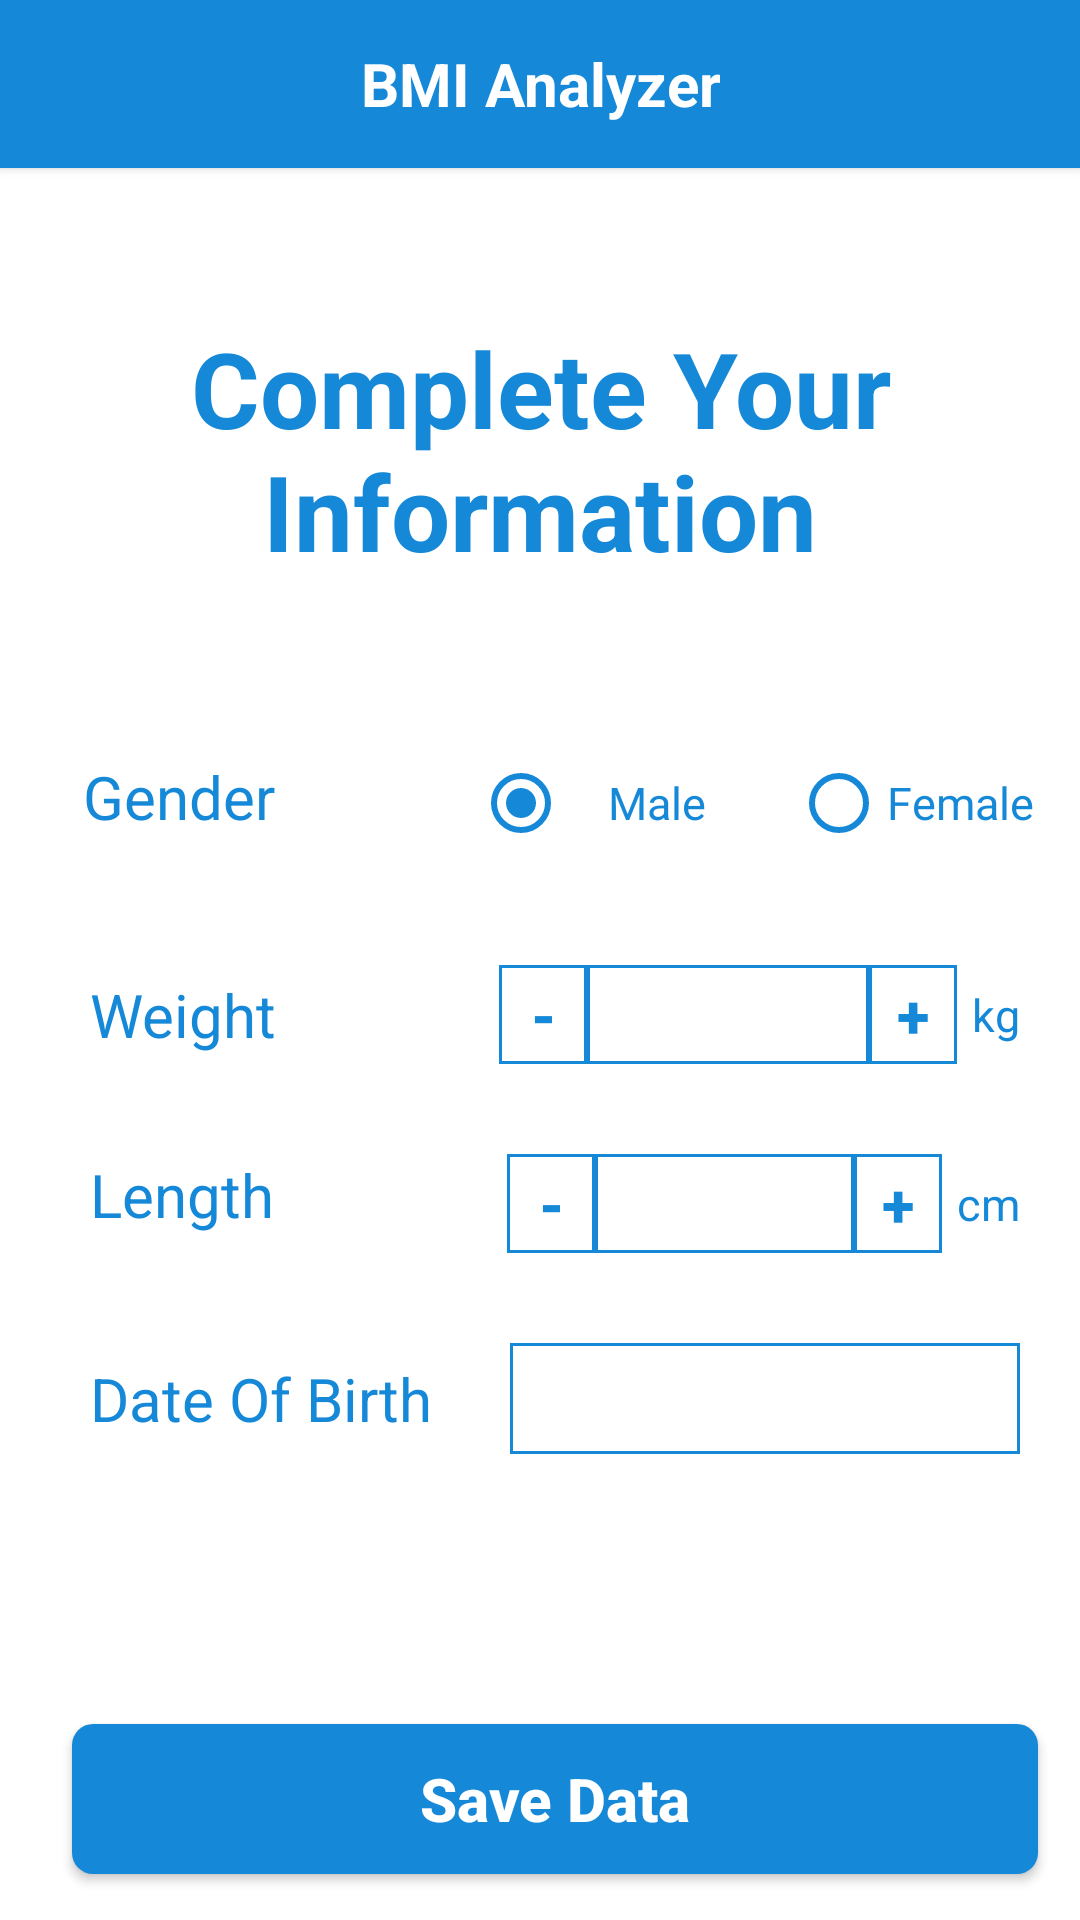

Layout XML and referenced resources for this Android screen:
<!-- AndroidManifest.xml: application theme Theme.AppCompat.Light.NoActionBar -->
<!-- res/layout/activity_complete_info.xml -->
<?xml version="1.0" encoding="utf-8"?>
<LinearLayout xmlns:android="http://schemas.android.com/apk/res/android"
    xmlns:tools="http://schemas.android.com/tools"
    android:layout_width="match_parent"
    android:layout_height="match_parent"
    android:background="@color/white"
    android:layoutDirection="ltr"
    android:orientation="vertical"
    tools:context=".CompleteInfo">

    <include android:id="@+id/toolbar"
        layout="@layout/toolbar" />

    <TextView
        android:layout_width="wrap_content"
        android:layout_height="wrap_content"
        android:layout_gravity="center"
        android:paddingTop="50dp"
        android:text="@string/complete_info"
        android:textColor="@color/blue"
        android:textSize="35sp"
        android:textStyle="bold"
        android:textAlignment="center"
        android:layout_marginBottom="50dp">
    </TextView>


    <RadioGroup
        android:layout_width="365dp"
        android:layout_height="wrap_content"
        android:layout_gravity="center"
        android:layout_marginStart="30dp"
        android:layout_marginEnd="20dp"
        android:layout_marginBottom="30dp"
        android:checkedButton="@id/Male"
        android:orientation="horizontal"
        android:theme="@style/RadioButtonStyle"
        tools:ignore="UselessParent">

        <TextView
            android:layout_width="85dp"
            android:layout_height="wrap_content"
            android:layout_marginStart="20dp"
            android:layout_marginEnd="45dp"
            android:text="@string/gender"
            android:textColor="@color/blue"
            android:textSize="20sp" />

        <RadioButton
            android:id="@+id/Male"
            android:layout_width="91dp"
            android:layout_height="wrap_content"
            android:layout_marginEnd="15dp"
            android:buttonTint="@color/blue"
            android:checked="true"
            android:gravity="center"
            android:minHeight="48dp"
            android:text="@string/male"
            android:textColor="@color/blue"
            android:textSize="15sp"
            tools:ignore="TextContrastCheck" />

        <RadioButton
            android:id="@+id/Female"
            android:layout_width="wrap_content"
            android:layout_height="wrap_content"
            android:layout_marginEnd="20dp"
            android:buttonTint="@color/blue"
            android:gravity="center"
            android:minHeight="48dp"
            android:text="@string/female"
            android:textColor="@color/blue"
            android:textSize="15sp"
            tools:ignore="TextContrastCheck" />
    </RadioGroup>

    <LinearLayout
        android:layout_width="match_parent"
        android:layout_height="wrap_content"
        android:layout_marginStart="30dp"
        android:layout_marginEnd="20dp"
        android:layout_marginBottom="30dp"
        android:gravity="center"
        android:orientation="horizontal">

        <TextView
            android:layout_width="93dp"
            android:layout_height="wrap_content"
            android:layout_weight="1"
            android:text="@string/weight"
            android:textColor="@color/blue"
            android:textSize="20sp" />

        <LinearLayout
            android:layout_width="109dp"
            android:layout_height="33dp"
            android:layout_weight="1"
            android:background="@drawable/border_style">

            <Button
                android:id="@+id/minus1"
                android:layout_width="wrap_content"
                android:layout_height="wrap_content"
                android:layout_weight="1"
                android:background="@drawable/border_style"
                android:text="@string/minus"
                android:textColor="@color/blue"
                android:textSize="20sp"
                android:textStyle="bold" />

            <EditText
                android:id="@+id/weight"
                android:layout_width="wrap_content"
                android:layout_height="match_parent"
                android:layout_weight="1"
                android:background="@drawable/border_style"
                android:ems="10"
                android:inputType="numberDecimal"
                android:textSize="20sp"
                />

            <Button
                android:id="@+id/plus1"
                android:layout_width="wrap_content"
                android:layout_height="wrap_content"
                android:layout_weight="1"
                android:background="@drawable/border_style"
                android:text="@string/plus"
                android:textColor="@color/blue"
                android:textSize="20sp"
                android:textStyle="bold" />
        </LinearLayout>

        <TextView
            android:layout_width="wrap_content"
            android:layout_height="wrap_content"
            android:layout_marginStart="5dp"
            android:text="@string/kg"
            android:textColor="@color/blue"
            android:textSize="15sp">
        </TextView>
    </LinearLayout>



    <LinearLayout
        android:layout_width="match_parent"
        android:layout_height="wrap_content"
        android:layout_marginStart="30dp"
        android:layout_marginEnd="20dp"
        android:layout_marginBottom="30dp"
        android:gravity="center"
        android:orientation="horizontal">

        <TextView
            android:layout_width="103dp"
            android:layout_height="33dp"
            android:layout_weight="1"
            android:text="@string/length"
            android:textColor="@color/blue"
            android:textSize="20sp" />

        <LinearLayout
            android:layout_width="109dp"
            android:layout_height="33dp"
            android:layout_weight="1"
            android:background="@drawable/border_style">

            <Button
                android:id="@+id/minus2"
                android:layout_width="wrap_content"
                android:layout_height="wrap_content"
                android:layout_weight="1"
                android:background="@drawable/border_style"
                android:text="@string/minus"
                android:textColor="@color/blue"
                android:textSize="20sp"
                android:textStyle="bold" />

            <EditText
                android:id="@+id/length"
                android:layout_width="wrap_content"
                android:layout_height="match_parent"
                android:layout_weight="1"
                android:background="@drawable/border_style"
                android:ems="10"
                android:inputType="numberDecimal"
                android:textSize="20sp"
                />

            <Button
                android:id="@+id/plus2"
                android:layout_width="wrap_content"
                android:layout_height="wrap_content"
                android:layout_weight="1"
                android:background="@drawable/border_style"
                android:text="@string/plus"
                android:textColor="@color/blue"
                android:textSize="20sp"
                android:textStyle="bold" />
        </LinearLayout>

        <TextView
            android:layout_width="wrap_content"
            android:layout_height="wrap_content"
            android:layout_marginStart="5dp"
            android:text="@string/cm"
            android:textColor="@color/blue"
            android:textSize="15sp">
        </TextView>
    </LinearLayout>


    <LinearLayout
        android:layout_width="match_parent"
        android:layout_height="wrap_content"
        android:layout_marginStart="30dp"
        android:layout_marginEnd="20dp"
        android:layout_marginBottom="30dp"
        android:gravity="center"
        android:orientation="horizontal">

        <TextView
            android:layout_width="140dp"
            android:layout_height="wrap_content"
            android:layout_weight="1"
            android:text="@string/date_OB"
            android:textColor="@color/blue"
            android:textSize="20sp" />

        <EditText
            android:id="@+id/editTextDate"
            android:layout_width="170dp"
            android:layout_height="37dp"
            android:background="@drawable/border_style"
            android:inputType="date" />

    </LinearLayout>


    <Button
        android:id="@+id/saveButton"
        android:layout_width="322dp"
        android:layout_height="50dp"
        android:layout_gravity="center"
        android:layout_marginStart="10dp"
        android:layout_marginTop="60dp"
        android:layout_marginEnd="5dp"
        android:layout_marginBottom="35dp"
        android:background="@drawable/rounded_corners"
        android:text="@string/saving_data"
        android:textAllCaps="false"
        android:textColor="@color/white"
        android:textSize="20sp"
        android:textStyle="bold" />
</LinearLayout>
<!-- res/layout/toolbar.xml (included above) -->
<?xml version="1.0" encoding="utf-8"?>
<androidx.appcompat.widget.Toolbar xmlns:android="http://schemas.android.com/apk/res/android"
    android:layout_width="match_parent"
    android:layout_height="?attr/actionBarSize"
    android:background="@color/blue"
    android:theme="@style/ThemeOverlay.AppCompat.Dark"
    android:elevation="2dp"
    android:gravity="center|center_horizontal"
    >
<TextView
    android:layout_width="wrap_content"
    android:layout_height="wrap_content"
    android:text="@string/app_name"
    android:textSize="20sp"
    android:textStyle="bold"
    android:gravity="center|center_vertical"
    android:layout_gravity="center"
    android:textColor="@color/white">
</TextView>
</androidx.appcompat.widget.Toolbar>
<!-- resources referenced by this layout -->
<resources>
  <color name="blue">#1589d8</color>
  <color name="white">#FFFFFFFF</color>
  <!-- drawable border_style (drawable) -->
  <?xml version="1.0" encoding="utf-8"?>
  <shape xmlns:android="http://schemas.android.com/apk/res/android" android:shape="rectangle">
  <stroke android:width="1dp" android:color="@color/blue">
  </stroke>
  </shape>
  <!-- drawable rounded_corners (drawable) -->
  <?xml version="1.0" encoding="utf-8"?>
  <shape xmlns:android="http://schemas.android.com/apk/res/android" android:shape="rectangle">
      <corners android:radius="7dp" />
      <solid android:color="@color/blue" />
  </shape>
  <string name="app_name">BMI Analyzer</string>
  <string name="cm"> cm </string>
  <string name="complete_info"> Complete Your Information</string>
  <string name="date_OB"> Date Of Birth</string>
  <string name="female"> Female</string>
  <string name="gender"> Gender</string>
  <string name="kg"> kg </string>
  <string name="length"> Length</string>
  <string name="male"> Male</string>
  <string name="minus"> - </string>
  <string name="plus"> + </string>
  <string name="saving_data"> Save Data</string>
  <string name="weight"> Weight</string>
  <style name="RadioButtonStyle" parent="Theme.AppCompat.Light">
  
          <item name="colorAccent">@color/blue</item>
      </style>
</resources>
